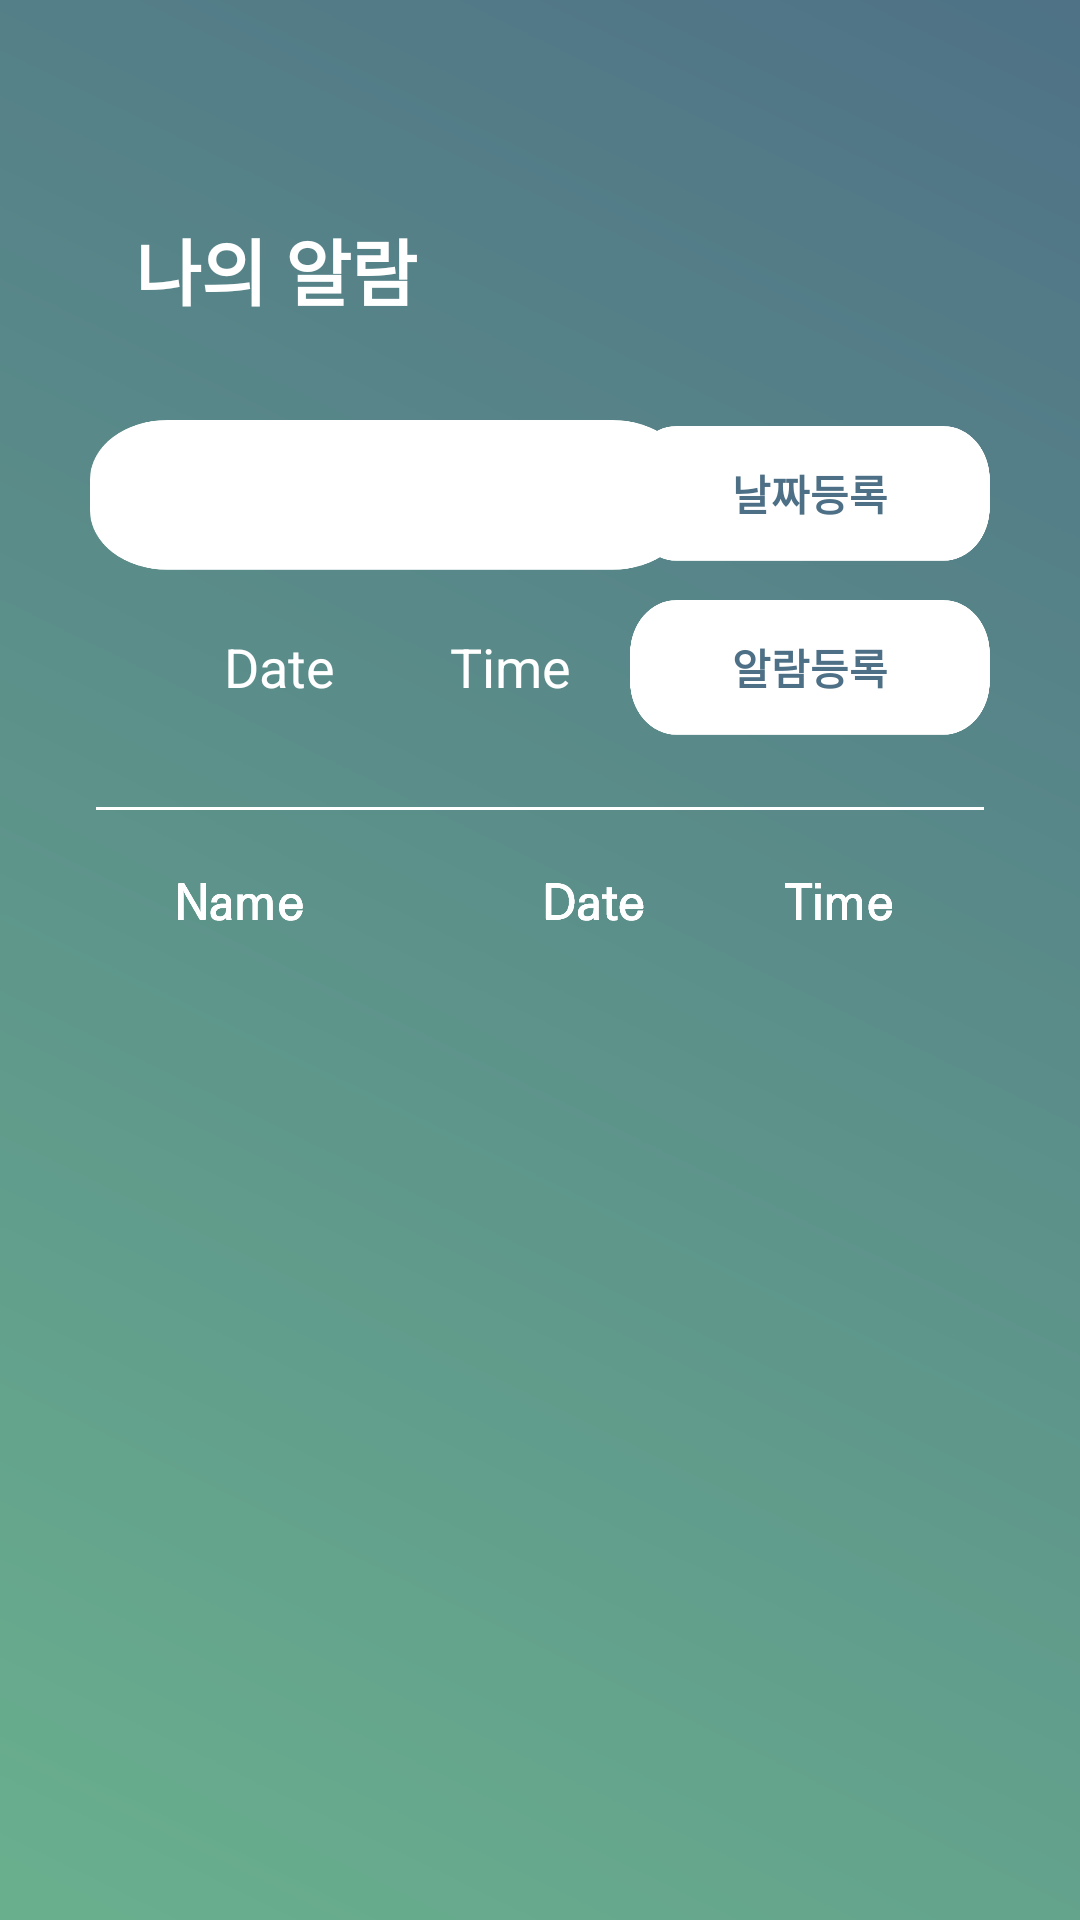

The Android layout XML behind this screen, and the referenced resources:
<!-- AndroidManifest.xml: application theme Theme.Dailygreen_app -->
<!-- res/layout/fragment_alarm.xml -->
<?xml version="1.0" encoding="utf-8"?>
<androidx.constraintlayout.widget.ConstraintLayout xmlns:android="http://schemas.android.com/apk/res/android"
    xmlns:app="http://schemas.android.com/apk/res-auto"
    xmlns:tools="http://schemas.android.com/tools"
    android:layout_width="match_parent"
    android:layout_height="match_parent"
    android:background="@drawable/background_alarm">

    <androidx.recyclerview.widget.RecyclerView
        android:id="@+id/recyclerview_alarm"
        android:layout_width="0dp"
        android:layout_height="0dp"
        android:layout_marginTop="10dp"
        app:layout_constraintBottom_toBottomOf="parent"
        app:layout_constraintEnd_toEndOf="parent"
        app:layout_constraintStart_toStartOf="parent"
        app:layout_constraintTop_toBottomOf="@+id/imageView9">

    </androidx.recyclerview.widget.RecyclerView>

    <Spinner
        android:id="@+id/spinner_alarmpick"
        android:layout_width="200dp"
        android:layout_height="50dp"
        android:layout_marginStart="30dp"
        android:layout_marginTop="140dp"
        android:background="@drawable/alarm_btn"
        android:textAlignment="center"
        app:layout_constraintStart_toStartOf="parent"
        app:layout_constraintTop_toTopOf="parent" />

    <TextView
        android:id="@+id/text_time"
        android:layout_width="60dp"
        android:layout_height="40dp"
        android:layout_marginStart="7dp"
        android:layout_marginTop="20dp"
        android:text="Time"
        android:textAlignment="textStart"
        android:textColor="@color/white"
        android:textSize="18sp"
        app:layout_constraintStart_toEndOf="@+id/text_date"
        app:layout_constraintTop_toBottomOf="@+id/spinner_alarmpick" />

    <TextView
        android:id="@+id/text_date"
        android:layout_width="100dp"
        android:layout_height="40dp"
        android:layout_marginStart="43dp"
        android:layout_marginTop="20dp"
        android:text="Date"
        android:textAlignment="center"
        android:textColor="@color/white"
        android:textSize="18sp"
        app:layout_constraintStart_toStartOf="parent"
        app:layout_constraintTop_toBottomOf="@+id/spinner_alarmpick" />

    <android.widget.Button
        android:id="@+id/btn_addalarm"
        android:layout_width="120dp"
        android:layout_height="45dp"
        android:layout_marginTop="10dp"
        android:layout_marginEnd="30dp"
        android:background="@drawable/alarm_btn"
        android:text="알람등록"
        android:textColor="#4e7086"
        android:textStyle="bold"
        app:layout_constraintEnd_toEndOf="parent"
        app:layout_constraintTop_toBottomOf="@+id/spinner_alarmpick" />

    <android.widget.Button
        android:id="@+id/btn_checkdate"
        android:layout_width="120dp"
        android:layout_height="45dp"
        android:layout_marginTop="142dp"
        android:layout_marginEnd="30dp"
        android:background="@drawable/alarm_btn"
        android:onClick="clickBtnAddalarm"
        android:text="날짜등록"
        android:textAllCaps="false"
        android:textColor="#4e7086"
        android:textStyle="bold"
        app:layout_constraintEnd_toEndOf="parent"
        app:layout_constraintTop_toTopOf="parent" />

    <ImageView
        android:id="@+id/imageView6"
        android:layout_width="0dp"
        android:layout_height="wrap_content"
        android:layout_marginStart="32dp"
        android:layout_marginTop="15dp"
        android:layout_marginEnd="32dp"
        app:layout_constraintEnd_toEndOf="parent"
        app:layout_constraintStart_toStartOf="parent"
        app:layout_constraintTop_toBottomOf="@+id/text_time"
        app:srcCompat="@drawable/alarm_line" />

    <ImageView
        android:id="@+id/imageView9"
        android:layout_width="60dp"
        android:layout_height="25dp"
        android:layout_marginStart="50dp"
        android:layout_marginTop="15dp"
        app:layout_constraintStart_toStartOf="parent"
        app:layout_constraintTop_toBottomOf="@+id/imageView6"
        app:srcCompat="@drawable/alarm_name" />

    <ImageView
        android:id="@+id/imageView10"
        android:layout_width="60dp"
        android:layout_height="25dp"
        android:layout_marginStart="58dp"
        android:layout_marginTop="15dp"
        app:layout_constraintStart_toEndOf="@+id/imageView9"
        app:layout_constraintTop_toBottomOf="@+id/imageView6"
        app:srcCompat="@drawable/alarm_date" />

    <ImageView
        android:id="@+id/imageView11"
        android:layout_width="60dp"
        android:layout_height="25dp"
        android:layout_marginTop="15dp"
        android:layout_marginEnd="50dp"
        app:layout_constraintEnd_toEndOf="parent"
        app:layout_constraintTop_toBottomOf="@+id/imageView6"
        app:srcCompat="@drawable/alarm_time" />

    <TextView
        android:id="@+id/textView8"
        android:layout_width="wrap_content"
        android:layout_height="wrap_content"
        android:layout_marginStart="45dp"
        android:layout_marginTop="72dp"
        android:text="나의 알람"
        android:textColor="@color/white"
        android:textSize="24sp"
        android:textStyle="bold"
        app:layout_constraintStart_toStartOf="parent"
        app:layout_constraintTop_toTopOf="parent" />

</androidx.constraintlayout.widget.ConstraintLayout>
<!-- resources referenced by this layout -->
<resources>
  <color name="white">#FFFFFFFF</color>
  <!-- drawable alarm_btn: png bitmap (drawable, 12008 bytes) -->
  <!-- drawable alarm_date: png bitmap (drawable, 4781 bytes) -->
  <!-- drawable alarm_line: png bitmap (drawable, 539 bytes) -->
  <!-- drawable alarm_name: png bitmap (drawable, 5727 bytes) -->
  <!-- drawable alarm_time: png bitmap (drawable, 3894 bytes) -->
  <!-- drawable background_alarm: png bitmap (drawable-v24, 89386 bytes) -->
  <style name="Theme.Dailygreen_app" parent="Theme.MaterialComponents.DayNight.NoActionBar">
          
          <item name="colorPrimary">#507486</item>
          <item name="colorPrimaryVariant">#507486</item>
          <item name="colorOnPrimary">@color/white</item>
          
          <item name="colorSecondary">@color/teal_200</item>
          <item name="colorSecondaryVariant">@color/teal_700</item>
          <item name="colorOnSecondary">@color/black</item>
          
          <item name="android:statusBarColor" tools:targetApi="l">?attr/colorPrimaryVariant</item>
          
          <item name="android:timePickerStyle">@style/MyTimePickerTheme</item>
      </style>
  <color name="teal_200">#FF03DAC5</color>
  <color name="teal_700">#FF018786</color>
  <color name="black">#FF000000</color>
  <style name="MyTimePickerTheme" parent="android:Widget.Material.Light.TimePicker">
          <item name="android:timePickerMode">spinner</item>
      </style>
</resources>
